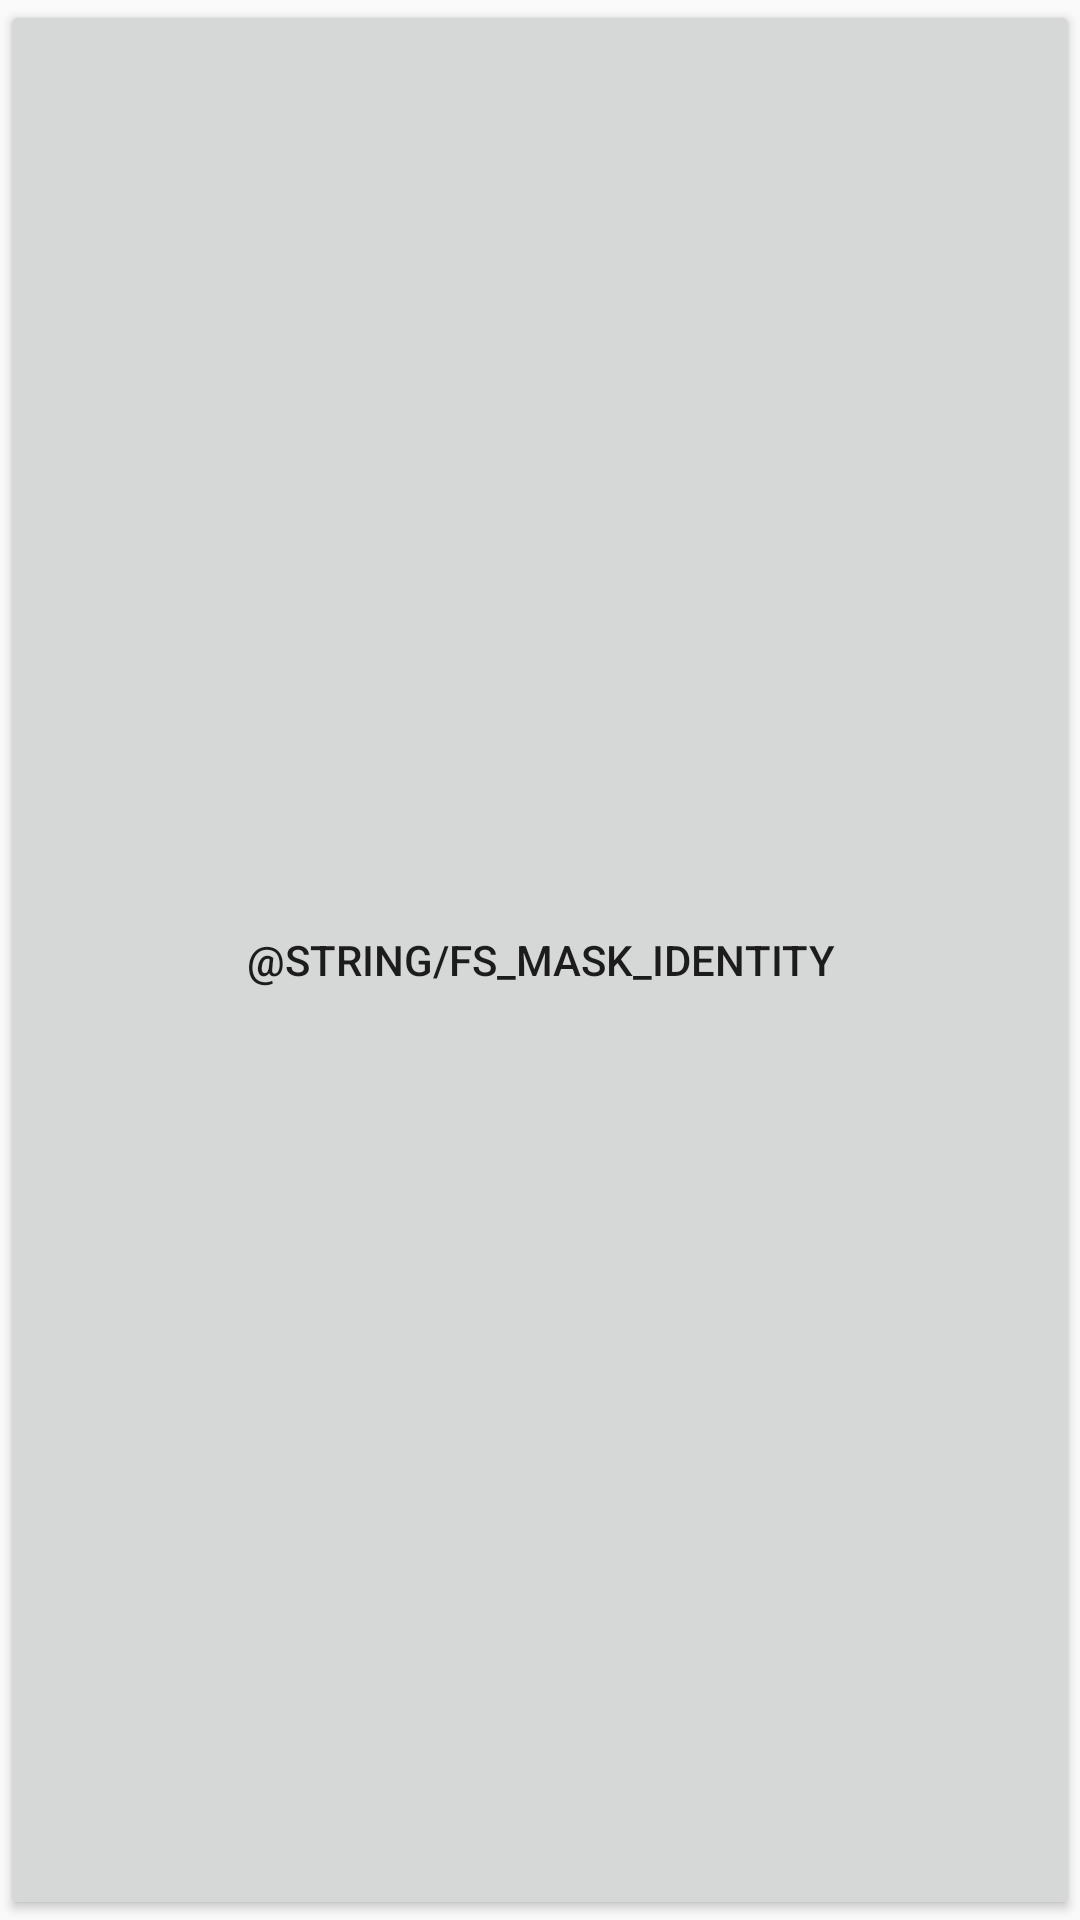

Write the Android layout XML for this screen, with the resource values it uses.
<!-- AndroidManifest.xml: application theme AppTheme -->
<!-- res/layout/fragment_funspace.xml -->
<?xml version="1.0" encoding="utf-8"?>
<layout xmlns:android="http://schemas.android.com/apk/res/android">


    <FrameLayout
        android:layout_width="match_parent"
        android:layout_height="match_parent">

    <Button
        android:id="@+id/btn_mask_identify"
        android:layout_width="match_parent"
        android:layout_height="match_parent"
        android:text="@string/fs_mask_identity"
        android:textAllCaps="true" />

    <FrameLayout
        android:id="@+id/container_masked"
        android:layout_width="match_parent"
        android:layout_height="match_parent"
        android:visibility="gone"/>
    </FrameLayout>
</layout>
<!-- resources referenced by this layout -->
<resources>
  <style name="AppTheme" parent="Theme.AppCompat.Light.DarkActionBar">
          
          <item name="colorPrimary">@color/color_6cae4e</item>
          <item name="colorPrimaryDark">@color/color_6cae4e</item>
          <item name="colorAccent">@color/colorAccent</item>
      </style>
  <color name="color_6cae4e">#6CAE4E</color>
  <color name="colorAccent">#D81B60</color>
</resources>
